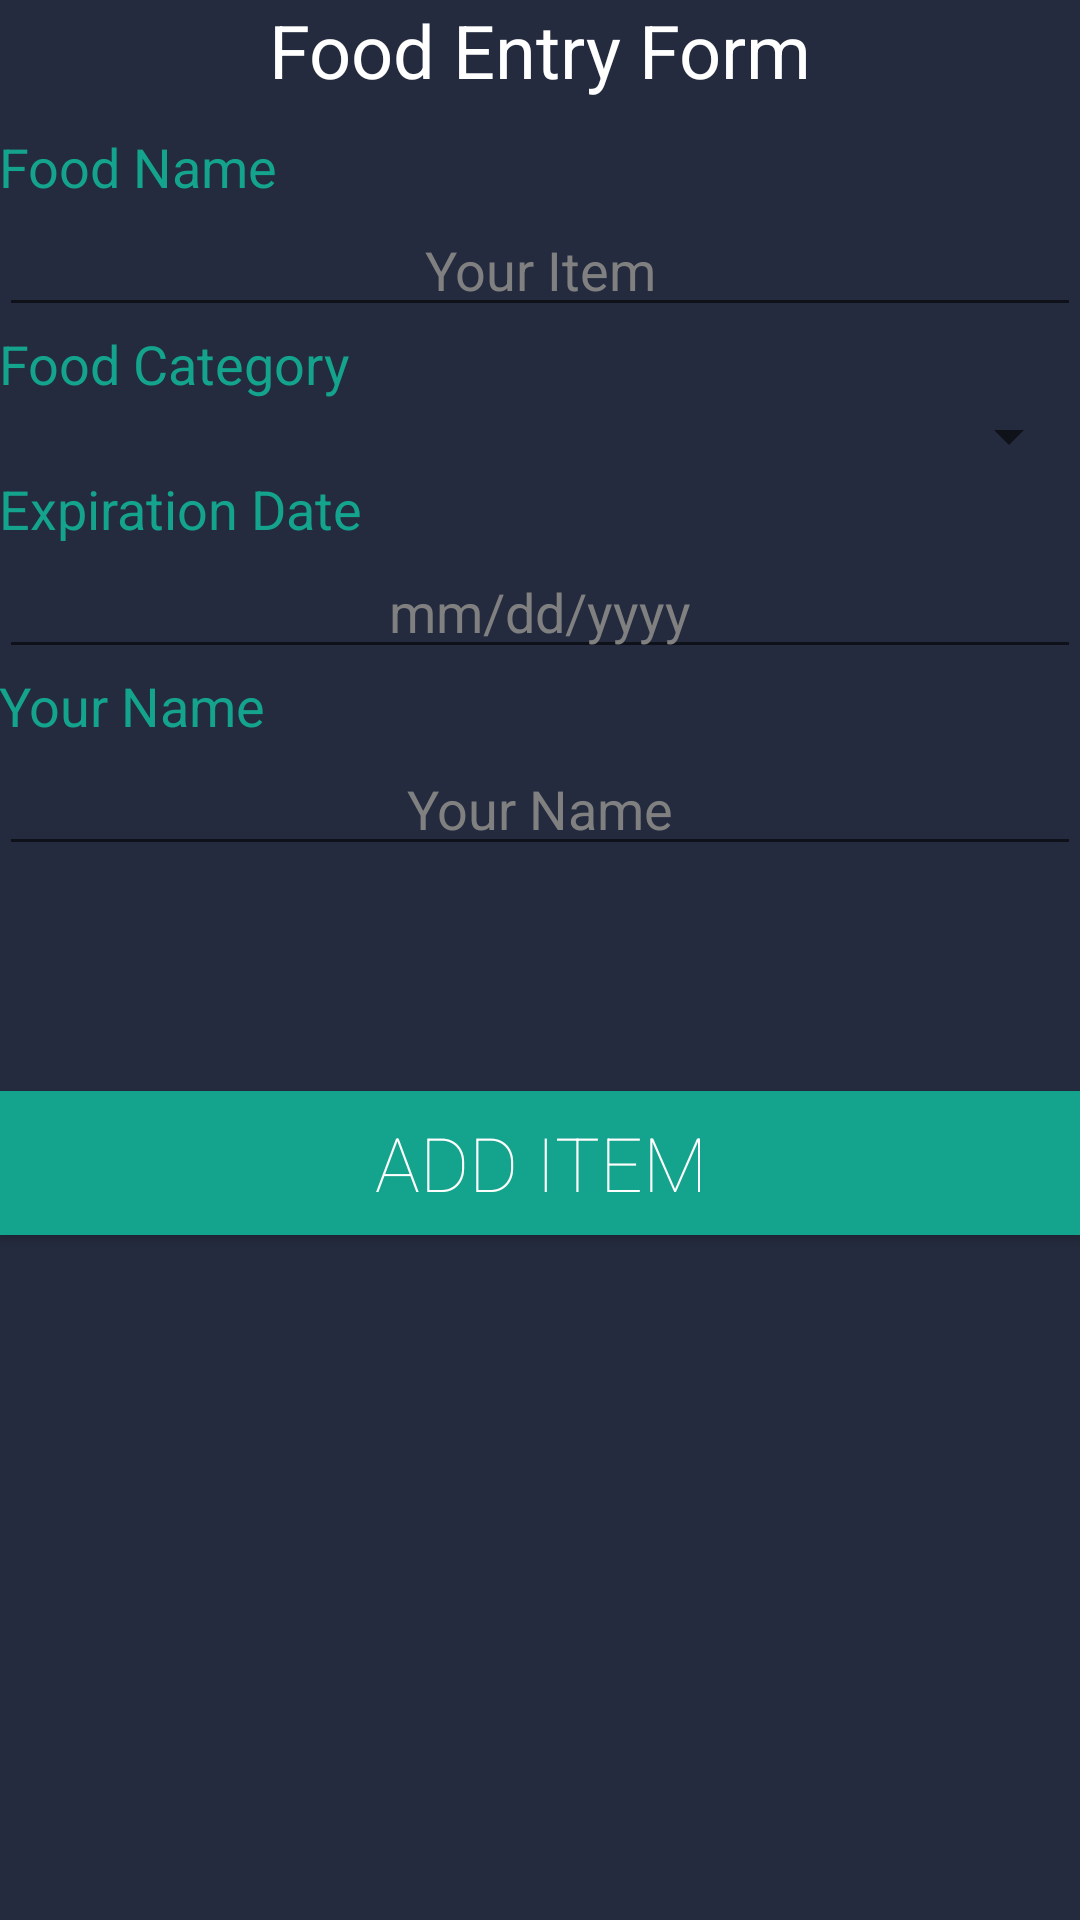

The Android layout XML behind this screen, and the referenced resources:
<!-- AndroidManifest.xml: activity theme AppTheme.NoActionBar -->
<!-- res/layout/activity_insert.xml -->
<?xml version="1.0" encoding="utf-8"?>

<android.support.design.widget.CoordinatorLayout xmlns:android="http://schemas.android.com/apk/res/android"
    xmlns:app="http://schemas.android.com/apk/res-auto"
    xmlns:tools="http://schemas.android.com/tools"
    android:layout_width="match_parent"
    android:layout_height="match_parent"
    android:fitsSystemWindows="true"
    tools:context="com.example.mowolfvillageon.fridgev1.InsertActivity">

    <android.support.design.widget.AppBarLayout
        android:layout_width="0dp"
        android:layout_height="0dp"
        android:theme="@style/AppTheme.AppBarOverlay">

        <android.support.v7.widget.Toolbar
            android:id="@+id/toolbar"
            android:layout_width="0dp"
            android:layout_height="0dp"
            android:background="?attr/colorPrimary"
            app:popupTheme="@style/AppTheme.PopupOverlay" />

    </android.support.design.widget.AppBarLayout>

    <include layout="@layout/content_insert" />



</android.support.design.widget.CoordinatorLayout>
<!-- res/layout/content_insert.xml (included above) -->
<?xml version="1.0" encoding="utf-8"?>

<RelativeLayout xmlns:android="http://schemas.android.com/apk/res/android"
    xmlns:app="http://schemas.android.com/apk/res-auto"
    xmlns:tools="http://schemas.android.com/tools"
    android:layout_width="match_parent"
    android:layout_height="match_parent"
    android:paddingBottom="@dimen/activity_vertical_margin"
    android:paddingLeft="@dimen/activity_horizontal_margin"
    android:paddingRight="@dimen/activity_horizontal_margin"
    android:paddingTop="@dimen/activity_vertical_margin"
    android:background="#242b3e"
    app:layout_behavior="@string/appbar_scrolling_view_behavior"
    tools:context="com.example.mowolfvillageon.fridgev1.InsertActivity"
    tools:showIn="@layout/activity_insert">
    <LinearLayout
        android:orientation="vertical"
        android:layout_width="fill_parent"
        android:layout_height="fill_parent"
        android:id="@+id/linearLayout"
        android:weightSum="1">
        android:weightSum="1">

        <TextView
            android:id="@+id/TextViewTitle"
            android:layout_width="match_parent"
            android:layout_height="wrap_content"
            android:text="@string/formTitle"
            android:textSize="12pt"
            android:fontFamily="sans-serif"
            android:textAlignment="center"
            android:textColor="#FFFFFF"
            android:paddingBottom="10dp">
        </TextView>

        <TextView
            android:layout_width="wrap_content"
            android:layout_height="wrap_content"
            android:textAppearance="?android:attr/textAppearanceMedium"
            android:text="Food Name"
            android:id="@+id/textView"
            android:fontFamily="sans-serif"
            android:textAlignment="center"
            android:textColor="#14a38d" />

        <EditText
            android:layout_width="match_parent"
            android:layout_height="wrap_content"
            android:inputType="text"
            android:hint="@string/foodName"
            android:ems="10"
            android:id="@+id/EditTextFoodName"
            android:fontFamily="sans-serif"
            android:textAlignment="center"
            android:textColor="#FFFFFF"
            android:textColorHint="#808080"/>

        <TextView
            android:layout_width="wrap_content"
            android:layout_height="wrap_content"
            android:textAppearance="?android:attr/textAppearanceMedium"
            android:text="Food Category"
            android:id="@+id/CatagoryLabel"
            android:fontFamily="sans-serif"
            android:textAlignment="center"
            android:textColor="#14a38d"/>

        <Spinner
            android:layout_width="304dp"
            android:layout_height="wrap_content"
            android:spinnerMode="dropdown"
            android:id="@+id/SpinnerFoodCatagory"
            android:layout_alignParentRight="true"
            android:layout_toRightOf="@+id/CatagoryLabel"
            android:fontFamily="sans-serif"
            android:textAlignment="center"
            android:textColor="#FFFFFF"
            android:layout_gravity="right" />

        <TextView
            android:layout_width="wrap_content"
            android:layout_height="wrap_content"
            android:textAppearance="?android:attr/textAppearanceMedium"
            android:text="Expiration Date"
            android:id="@+id/textView3"
            android:fontFamily="sans-serif"
            android:textAlignment="center"
            android:textColor="#14a38d" />

        <EditText
            android:layout_width="match_parent"
            android:layout_height="wrap_content"
            android:inputType="text"
            android:hint="@string/foodExpiration"
            android:ems="10"
            android:id="@+id/EditTextFoodExpiration"
            android:fontFamily="sans-serif"
            android:textAlignment="center"
            android:textColor="#FFFFFF"
            android:textColorHint="#808080"/>

        <TextView
            android:layout_width="wrap_content"
            android:layout_height="wrap_content"
            android:textAppearance="?android:attr/textAppearanceMedium"
            android:text="Your Name"
            android:id="@+id/textView4"
            android:fontFamily="sans-serif"
            android:textAlignment="center"
            android:textColor="#14a38d" />

        <EditText
            android:layout_width="match_parent"
            android:layout_height="wrap_content"
            android:inputType="text"
            android:hint="@string/foodOwner"
            android:ems="10"
            android:id="@+id/EditTextFoodOwner"
            android:fontFamily="sans-serif"
            android:textAlignment="center"
            android:textColor="#FFFFFF"
            android:textColorHint="#808080"/>
        <Button
            android:id="@+id/AddItem"
            android:layout_height="wrap_content"
            android:text="@string/addNew"
            android:onClick="insert"
            android:layout_width="fill_parent"
            android:background="#14a38d"
            android:textColor="#FFFFFF"
            android:textSize="25sp"
            android:fontFamily="sans-serif-thin"
            android:layout_marginTop="75dp">
        </Button>
    </LinearLayout>
</RelativeLayout>
<!-- resources referenced by this layout -->
<resources>
  <string name="addNew">Add Item</string>
  <string name="foodExpiration">mm/dd/yyyy</string>
  <string name="foodName">Your Item</string>
  <string name="foodOwner">Your Name</string>
  <string name="formTitle">Food Entry Form</string>
  <style name="AppTheme.AppBarOverlay" parent="ThemeOverlay.AppCompat.Dark.ActionBar" />
  <style name="AppTheme.PopupOverlay" parent="ThemeOverlay.AppCompat.Light" />
  <style name="AppTheme.NoActionBar">
          <item name="windowActionBar">false</item>
          <item name="windowNoTitle">true</item>
      </style>
</resources>
